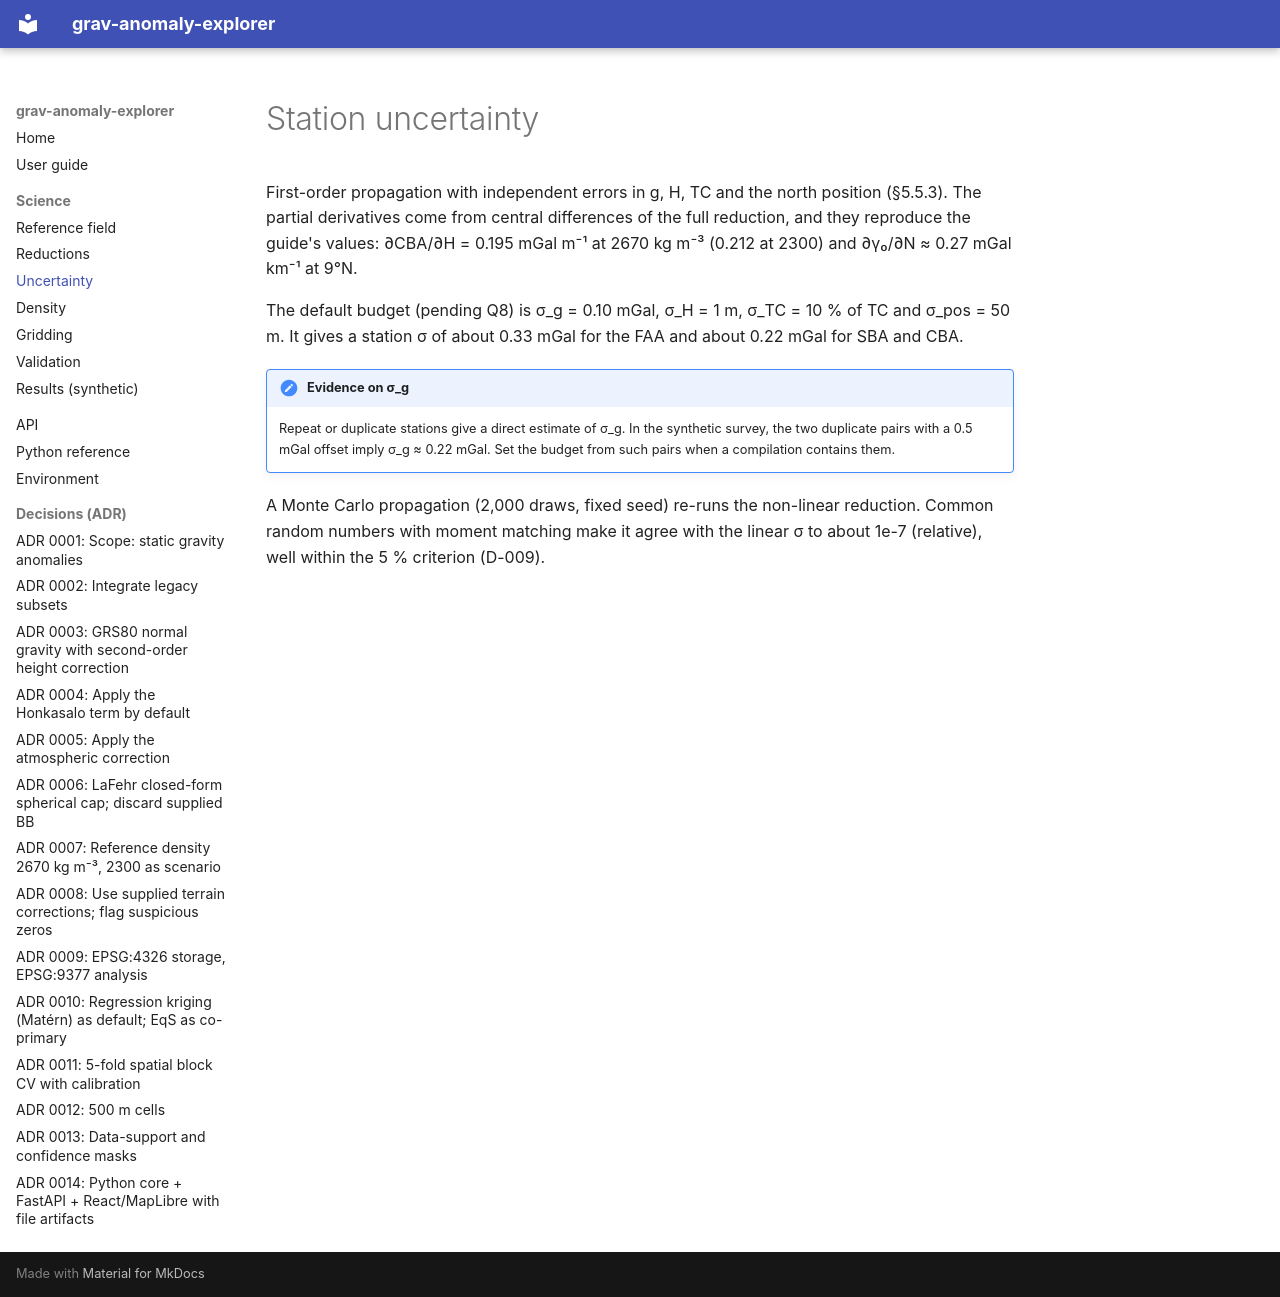

repository: alberttkd/static-gravity-anomalies-colombia · page: science/uncertainty/index.html · generator: mkdocs

# Station uncertainty

First-order propagation with independent errors in g, H, TC and the north position
(§5.5.3). The partial derivatives come from central differences of the full reduction, and
they reproduce the guide's values: ∂CBA/∂H = 0.195 mGal m⁻¹ at 2670 kg m⁻³ (0.212 at 2300)
and ∂γ₀/∂N ≈ 0.27 mGal km⁻¹ at 9°N.

The default budget (pending Q8) is σ_g = 0.10 mGal, σ_H = 1 m, σ_TC = 10 % of TC and
σ_pos = 50 m. It gives a station σ of about 0.33 mGal for the FAA and about 0.22 mGal for
SBA and CBA.

!!! note "Evidence on σ_g"
    Repeat or duplicate stations give a direct estimate of σ_g. In the synthetic survey, the two
    duplicate pairs with a 0.5 mGal offset imply σ_g ≈ 0.22 mGal. Set the budget from such pairs
    when a compilation contains them.

A Monte Carlo propagation (2,000 draws, fixed seed) re-runs the non-linear reduction. Common
random numbers with moment matching make it agree with the linear σ to about 1e-7
(relative), well within the 5 % criterion (D-009).
